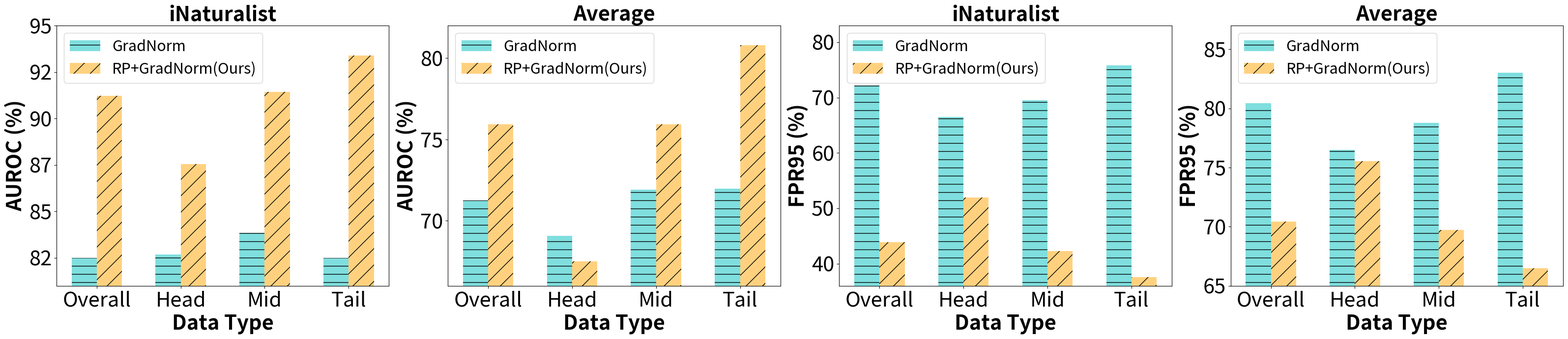

The script that saved this image:
import numpy as np
import matplotlib as mpl
import matplotlib.pyplot as plt
# from matplotlib.ticker import MaxNLocator
import matplotlib.ticker as tick



# def vis_single(data_list, name, mode='AUROC'):


if __name__ == '__main__':
    data1 = '''82.51	72.19   71.26	80.45
82.68	66.48	69.07	76.48
83.85	69.50	71.91	78.77
82.51	75.77	71.97	83.01'''
    """gradnorm:head,mid,tail"""
    data1 = data1.split('\n')
    data_list1 = [list(map(float, x.split())) for x in data1]

    data2 = '''91.23	43.83   75.92	70.43
87.56	51.94	67.49	75.53
91.42	42.26	75.93	69.72
93.38	37.58	80.78	66.47'''

    # imagenet-a8
    data2 = data2.split('\n')
    data_list2 = [list(map(float, x.split())) for x in data2]
    # vis_single([head1, mid1, tail1,head2, mid2, tail2],'GradNorm','AUROC')
    datasets = ['iNaturalist', 'Average']
    metrics = ['AUROC', 'FPR95']
    y = ['Overall','Head', 'Mid', 'Tail']
    all1_fpr = data_list1[0][1::2]
    head1_fpr = data_list1[1][1::2]
    mid1_fpr = data_list1[2][1::2]
    tail1_fpr = data_list1[3][1::2]
    all2_fpr = data_list2[0][1::2]
    head2_fpr = data_list2[1][1::2]
    mid2_fpr = data_list2[2][1::2]
    tail2_fpr = data_list2[3][1::2]

    all1_auroc = data_list1[0][::2]
    head1_auroc = data_list1[1][::2]
    mid1_auroc = data_list1[2][::2]
    tail1_auroc = data_list1[3][::2]
    all2_auroc = data_list2[0][::2]
    head2_auroc = data_list2[1][::2]
    mid2_auroc = data_list2[2][::2]
    tail2_auroc = data_list2[3][::2]

    x1 = []
    x2 = []
    for i in range(len(datasets)):
        x1.append([all1_auroc[i], head1_auroc[i], mid1_auroc[i], tail1_auroc[i]])
        x2.append([all2_auroc[i], head2_auroc[i], mid2_auroc[i], tail2_auroc[i]])
    for i in range(len(datasets)):
        x1.append([all1_fpr[i], head1_fpr[i], mid1_fpr[i], tail1_fpr[i]])
        x2.append([all2_fpr[i], head2_fpr[i], mid2_fpr[i], tail2_fpr[i]])
    # for i in range(len(datasets)):
    #     x1.append([head1[i], mid1[i], tail1[i]])
    #     x2.append([head2[i], mid2[i], tail2[i]])
    # print(x1)
    # exit()
    def y_fmt(x, y):
        return int(x)

    #####size
    large_size = 30
    mid_size = 26
    small_size = 22

    mpl.rcParams['axes.unicode_minus'] = False
    bar_width = 0.3
    handles=[]
    labels = []
    x = np.arange(4)
    plt.figure()
    figs, axes = plt.subplots(nrows=1, ncols=4, figsize=(32, 7))
    plt.setp(axes, xticks=[bar_width / 2, 1 + bar_width / 2, 2 + bar_width / 2, 3+ bar_width / 2], xticklabels=y)
    for i, ax in enumerate(axes.flatten()):
        if i <2:
            ax.bar(x, x1[i], bar_width, align='center', color='c', label='GradNorm', alpha=0.5, hatch='-')
            ax.bar(x + bar_width, x2[i], bar_width, align='center', color='orange', label='RP+GradNorm(Ours)',
                   alpha=0.5, hatch='/')
            # plt.bar(x+2*bar_width, x3, bar_width, align='center', color='r', label='~+Ours/IB'.format(name), alpha=0.5, hatch='x')

            ax.set_xlabel('Data Type', fontsize=large_size, fontweight='bold')
            ax.set_ylabel('AUROC (%)', fontsize=large_size, fontweight='bold')
            ax.legend(loc='upper left', fontsize=small_size)
            bottom = int(min(min(x1[i]), min(x2[i]))) - 1
            up = int(max(max(x1[i]), max(x2[i]))) + 2
            ax.set_ylim((bottom, up))
            ax.set_title('{}'.format(datasets[i%2]), fontsize=large_size, fontweight='bold')
            ax.tick_params(axis='both', which='major', labelsize=large_size)
            ax.yaxis.set_major_formatter(tick.FuncFormatter(y_fmt))
        else:
            ax.bar(x, x1[i], bar_width, align='center', color='c', label='GradNorm', alpha=0.5, hatch='-')
            ax.bar(x + bar_width, x2[i], bar_width, align='center', color='orange', label='RP+GradNorm(Ours)',
                   alpha=0.5, hatch='/')
            # plt.bar(x+2*bar_width, x3, bar_width, align='center', color='r', label='~+Ours/IB'.format(name), alpha=0.5, hatch='x')

            ax.set_xlabel('Data Type', fontsize=large_size, fontweight='bold')
            ax.set_ylabel('FPR95 (%)', fontsize=large_size, fontweight='bold')
            if i == 2:
                ax.legend(loc='upper left', fontsize=small_size)
                up = int(max(max(x1[i]), max(x2[i]))) + 8
            else:
                ax.legend(loc='upper left', fontsize=small_size)
                up = int(max(max(x1[i]), max(x2[i]))) + 4
            bottom = int(min(min(x1[i]), min(x2[i]))) - 1
            ax.set_ylim((bottom, up))
            ax.set_title('{}'.format(datasets[i%2]), fontsize=large_size, fontweight='bold')
            ax.tick_params(axis='both', which='major', labelsize=large_size)
            ax.yaxis.set_major_formatter(tick.FuncFormatter(y_fmt))
    # plt.legend()



    # plt.ylabel('FPR95 (%)')
    # plt.ylim((40,90))
    # plt.ylim((35,100))
    # plt.ylim((0,100))
    # plt.xticks(size=16)
    # plt.yticks(size=16)
    # plt.xticks(x+bar_width, y, size=16)

    plt.tight_layout()
    plt.show()
    plt.savefig('LT_fig.pdf')
    plt.close()

    # vis_single([msp1, msp2, msp3], 'MSP', 'AUROC')
    # vis_single([msp1, msp2, msp3], 'MSP', 'FPR95')
    # vis_single([odin1, odin2, odin3], 'ODIN',  'AUROC')
    # vis_single([odin1, odin2, odin3], 'ODIN', 'FPR95')
    # vis_single([energy1, energy2, energy3], 'Energy', 'AUROC')
    # vis_single([energy1, energy2, energy3], 'Energy', 'FPR95')
    # vis_single([gradnorm1, gradnorm2, gradnorm3], 'GradNorm', 'AUROC')
    # vis_single([gradnorm1, gradnorm2, gradnorm3], 'GradNorm', 'FPR95')
